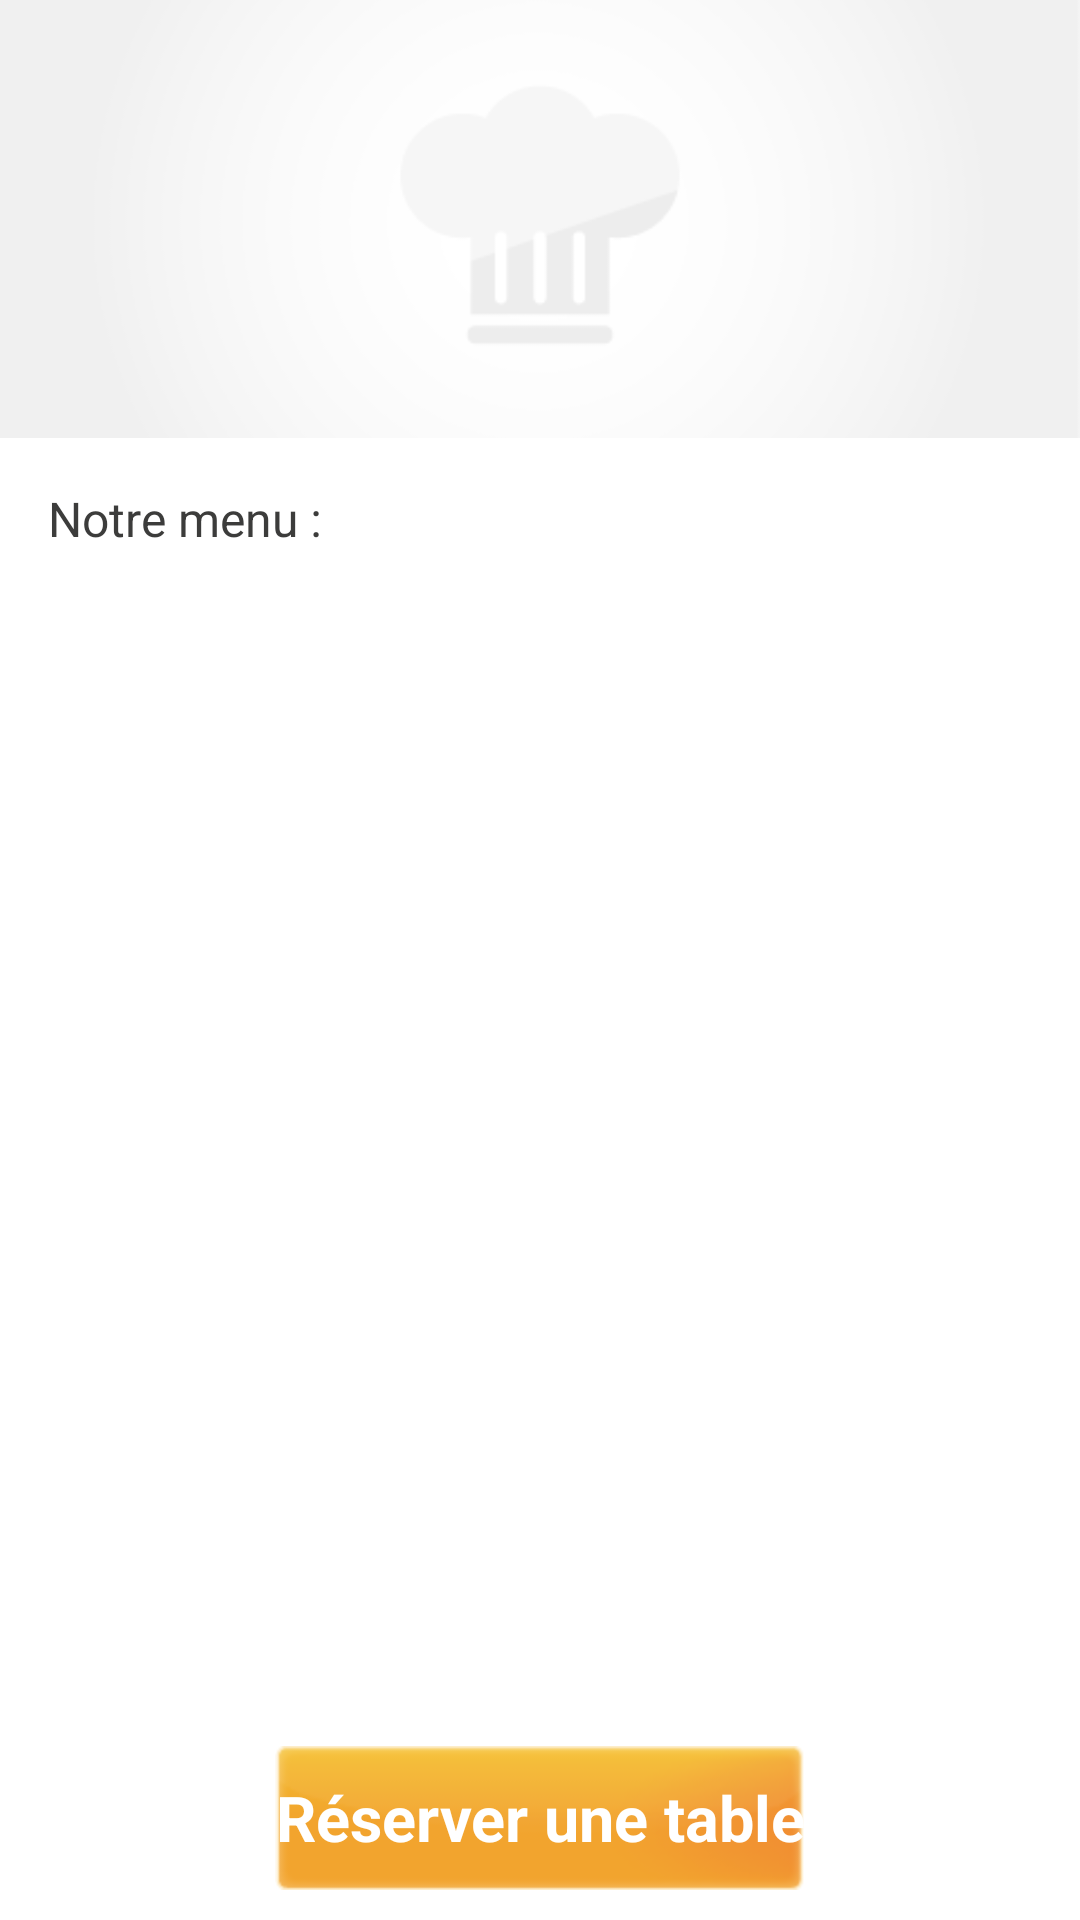

This screen was rendered from an Android layout file. Write that file and the resources it references.
<!-- AndroidManifest.xml: application theme Theme.AppNormal -->
<!-- res/layout/bonplan_fragment.xml -->
<?xml version="1.0" encoding="utf-8"?>
<FrameLayout xmlns:android="http://schemas.android.com/apk/res/android"
    android:layout_width="fill_parent"
    android:layout_height="fill_parent"
    android:background="@android:color/transparent" >

    <LinearLayout
        android:layout_width="match_parent"
        android:layout_height="match_parent"
        android:orientation="vertical" >

        <LinearLayout
            android:layout_width="match_parent"
            android:layout_height="146dp"
            android:orientation="vertical" >

            <ImageView
                android:id="@+id/imageView1"
                android:layout_width="match_parent"
                android:layout_height="146dp"
                android:scaleType="centerCrop"
                android:src="@drawable/photo_defaut" />
        </LinearLayout>

        <ScrollView
            android:id="@+id/scrollView1"
            android:layout_width="match_parent"
            android:layout_height="0dp"
            android:layout_marginLeft="16dp"
            android:layout_marginRight="16dp"
            android:layout_marginTop="16dp"
            android:layout_weight="1"
            android:paddingBottom="10dp" >

            <LinearLayout
                android:layout_width="match_parent"
                android:layout_height="match_parent"
                android:orientation="vertical" >

                <TextView
                    android:id="@+id/bp_text"
                    android:layout_width="wrap_content"
                    android:layout_height="wrap_content"
                    android:text="@string/bonplan_activity_texte"
                    android:textColor="@color/content"
                    android:textSize="16sp" />
            </LinearLayout>
        </ScrollView>

        <LinearLayout
            android:layout_width="match_parent"
            android:layout_height="wrap_content"
            android:gravity="center_horizontal"
            android:orientation="vertical"
            android:paddingBottom="10dp" >

            <Button
                android:id="@+id/buttonRendezVous"
                android:layout_width="wrap_content"
                android:layout_height="wrap_content"
                android:background="@drawable/bouton"
                android:text="@string/bonplan_activity_button"
                android:textColor="@color/white"
                android:textSize="21dp"
                android:textStyle="bold" />
        </LinearLayout>
    </LinearLayout>

    <LinearLayout
        android:layout_width="match_parent"
        android:layout_height="146dp"
        android:gravity="bottom|center_horizontal"
        android:orientation="vertical" >

        <TextView
            android:id="@+id/bp_title"
            android:layout_width="wrap_content"
            android:layout_height="wrap_content"
            android:layout_marginBottom="10dp"
            android:text="@string/bonplan_activity_title"
            android:visibility="invisible" />
    </LinearLayout>

</FrameLayout>
<!-- resources referenced by this layout -->
<resources>
  <color name="content">#3C3C3B</color>
  <color name="white">#ffffff</color>
  <!-- drawable bouton (drawable) -->
  <?xml version="1.0" encoding="utf-8"?>
  <selector xmlns:android="http://schemas.android.com/apk/res/android">
  
      <item android:drawable="@drawable/bouton_active" android:state_pressed="true"/>
      <item android:drawable="@drawable/bouton_active" android:state_selected="true"/>
      <item android:drawable="@drawable/bouton_on"/> 
  
  </selector>
  <!-- drawable photo_defaut: png bitmap (drawable-hdpi, 7501 bytes) -->
  <string name="bonplan_activity_button">Réserver une table</string>
  <string name="bonplan_activity_texte">Notre menu :</string>
  <string name="bonplan_activity_title">Menu du jour</string>
  <style name="Theme.AppNormal" parent="@style/AppTheme">
      </style>
  <style name="AppTheme" parent="@android:style/Theme.Holo.Light">
  
          
      </style>
</resources>
